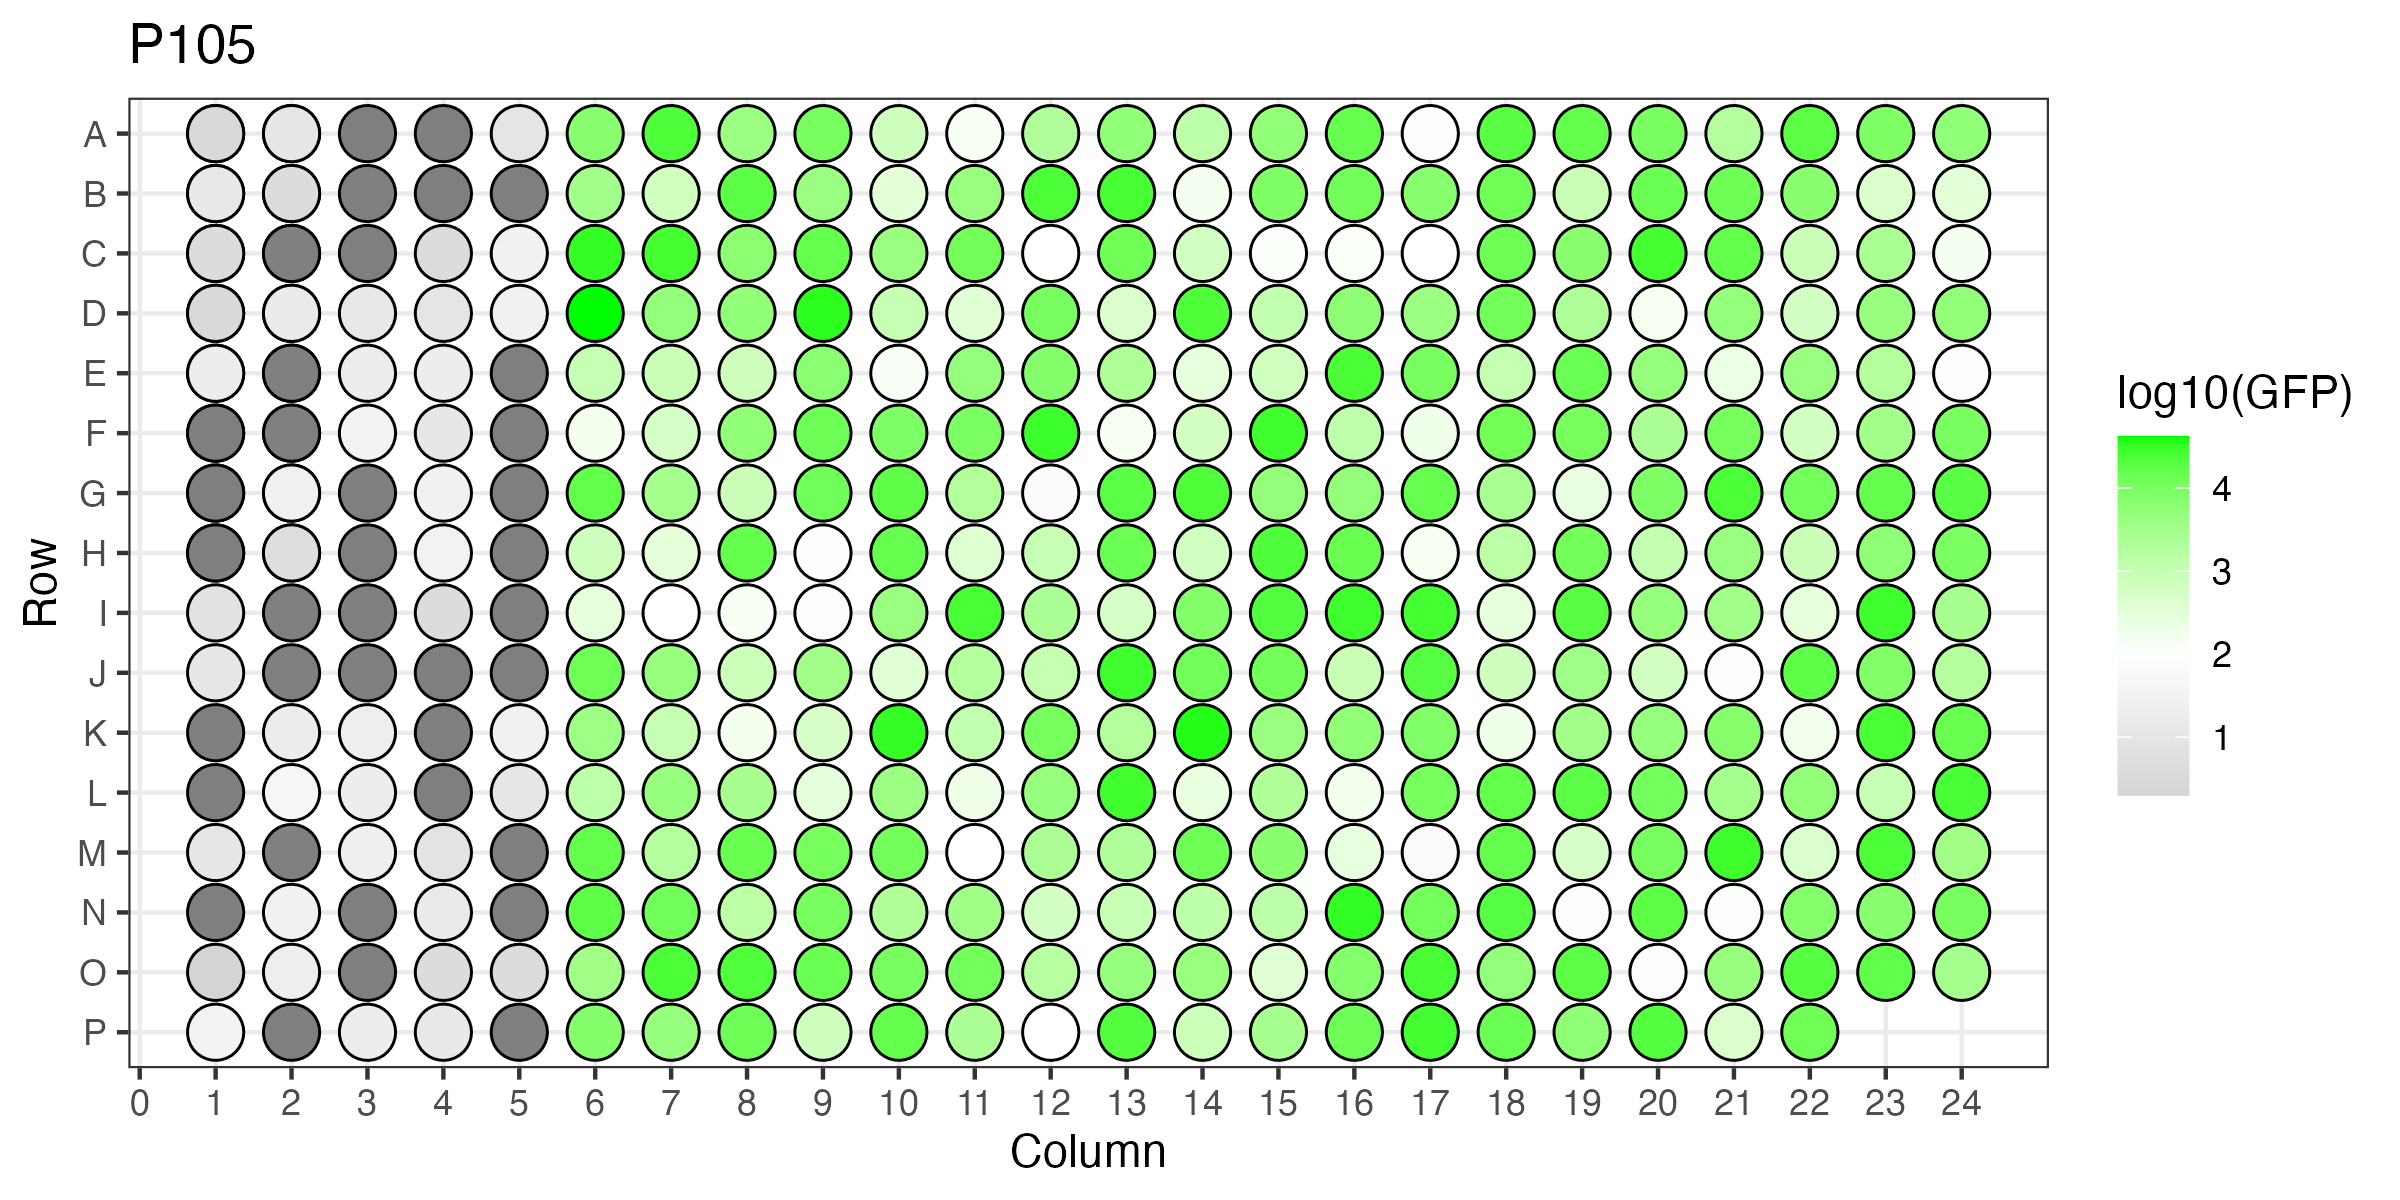

The file beside this chart, header and first rows:
Well_ID	GFP	Row	Column
A6	745	A	6
A7	2266	A	7
A8	3343	A	8
A9	4289	A	9
A10	113	A	10
A11	25955	A	11
B11	18050	B	11
B10	3048	B	10
B9	2326	B	9
B8	5062	B	8
B7	6832	B	7
B6	2743	B	6
C6	233	C	6
C7	4798	C	7
C8	16555	C	8
C9	5096	C	9
C10	670	C	10
C11	9160	C	11
D11	13307	D	11
D10	8577	D	10
D9	2117	D	9
D8	98	D	8
D7	2546	D	7
D6	461	D	6
E6	1180	E	6
E7	2550	E	7
E8	781	E	8
E9	6698	E	9
E10	26678	E	10
E11	1735	E	11
F11	586	F	11
F10	5501	F	10
F9	142	F	9
F8	5272	F	8
F7	2216	F	7
F6	121	F	6
G6	14702	G	6
G7	10898	G	7
G8	240	G	8
G9	11190	G	9
G10	616	G	10
G11	515	G	11
H11	2213	H	11
H10	11127	H	10
H9	2264	H	9
H8	201	H	8
H7	21717	H	7
H6	13920	H	6
I6	1193	I	6
I7	5293	I	7
I8	3048	I	8
I9	1177	I	9
I10	353	I	10
I11	339	I	11
J11	15269	J	11
J10	3166	J	10
J9	22178	J	9
J8	9864	J	8
J7	296	J	7
J6	351	J	6
... 322 more rows
